Run: headless pygame with SDL's dummy video driver; simulated clock (each Clock.tick advances the game by its frame time, no real sleeping); random seed 0; keys injected as events and as key.get_pressed() state; no mouse input.
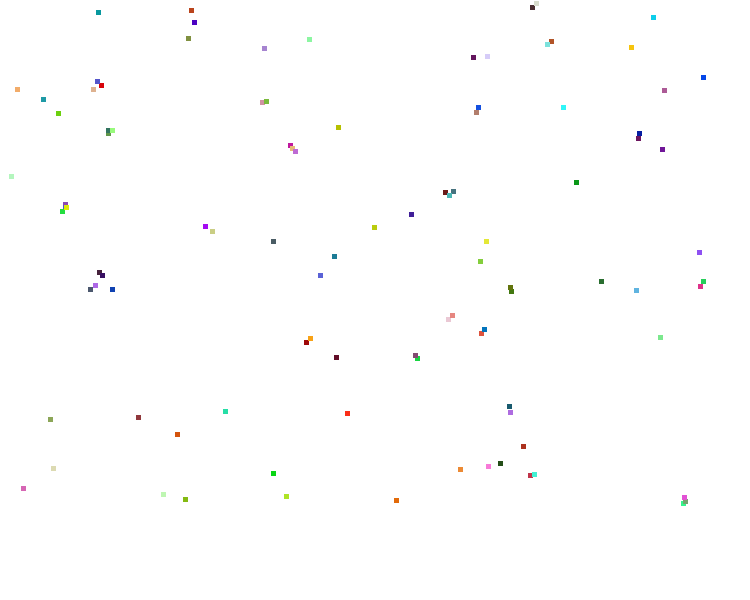
Frame 1 of 4 · flips 1–60 · no input
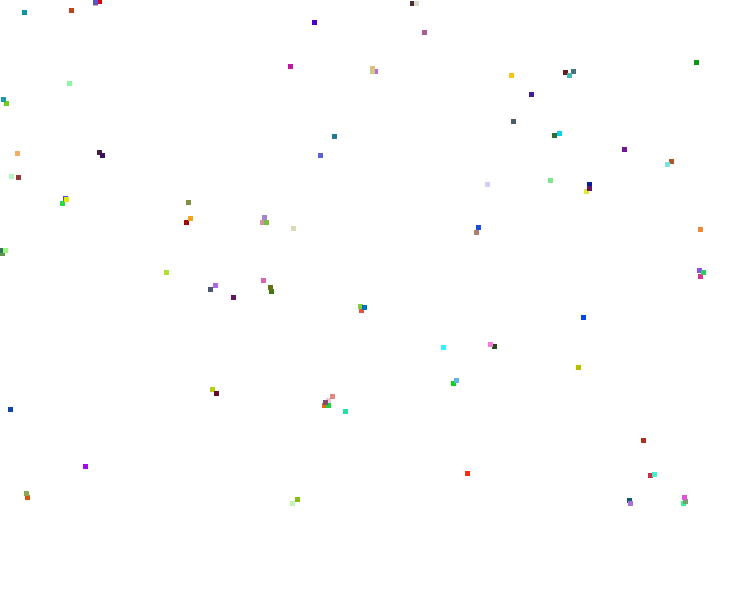
Frame 2 of 4 · flips 61–180 · tapped SPACE, RETURN · held RIGHT (→), D
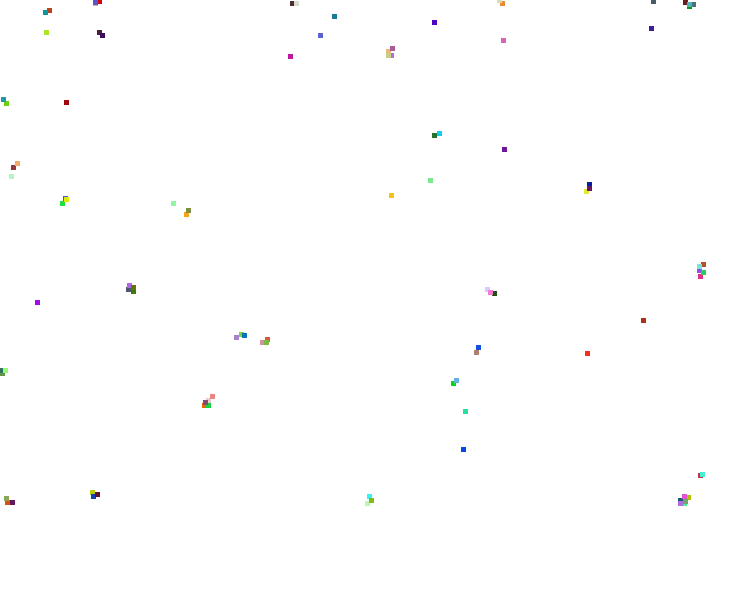
Frame 3 of 4 · flips 181–300 · held DOWN (↓), S
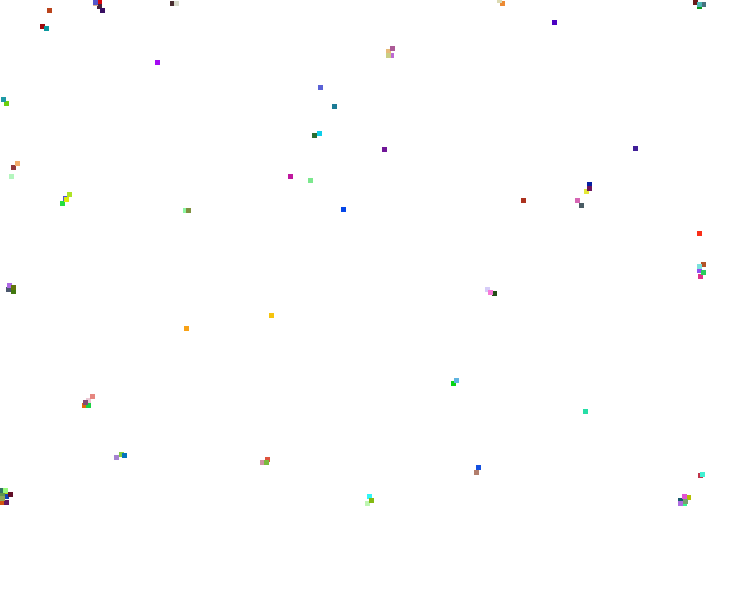
Frame 4 of 4 · flips 301–420 · held LEFT (←), A, UP (↑), W

The pygame program that drew these frames:

import pygame
pygame.init()
clock = pygame.time.Clock()
import random
genn=100
psize=5
#tickrate
tickrate = 60
class esprite():
    def __init__(self,espawn=200,esize=5,floor=600,lwall=0,rwall=700,xspawn=100,yspawn=100,rgb=(90,120,200),ceiling=0,):
        self.rgb=rgb
        self.xspawn=xspawn
        self.yspawn=yspawn
        self.esize=esize
        self.rect=pygame.Rect(xspawn,yspawn,esize,esize)
        self.vel =[random.randint(-2,2),random.randint(-2,2)]
        self.restitution=1.1
        self.floor=floor
        self.lwall=lwall
        self.rwall=rwall
        self.ceiling=ceiling
        
    def drawe(self):
        pygame.draw.rect(screen,(self.rgb), self.rect)

    def randommove(self):
        pass
        # self.rect.clamp_ip(0,0,700,500)   
        # self.rect.x+=random.randint(-2,2)
        # self.rect.y+=random.randint(-2,2)

    def vel_move(self):
        # self.vel.x+=dx
        # self.vel.y+=dy
        self.rect.x+=self.vel[0]
        self.rect.y+=self.vel[1]
        # self.rect.clamp_ip(0,0,700,500) 
            
    def wall_bounce(self):
        if self.rect.x<self.lwall:
            self.vel[0]=abs(self.vel[0])
            # print(self.vel[0])
        if self.rect.x>self.rwall:
            self.vel[0]=-abs(self.vel[0])
            # print(self.vel[0])
        if self.rect.y<self.ceiling:
            self.vel[1]=abs(self.vel[1])
            # print(self.vel[1])
        if self.rect.y>self.floor:
            self.vel[1]=-abs(self.vel[1])
            # print(self.vel[0])


    def sticky_collision(self):
        for other_particle in objlist:
            if other_particle!=self and self.rect.colliderect(other_particle.rect):
                # print("Collis")
                sigma_vel=(self.vel[0]+other_particle.vel[0],self.vel[1]+other_particle.vel[1]) #*self.restitution
                self.vel=[sigma_vel[0]/2,sigma_vel[1]/2]
                other_particle.vel=[sigma_vel[0]/2,sigma_vel[1]/2]
                
def generate_objects(count):
    # Generates a list of Item objects
    particles = []
    for i in range(count):
        name = f"Object_{i+1}"
        particles.append(esprite(name,psize,500,0,700,random.randint(0,700),random.randint(0,500),(2*random.randint(0,125),2*random.randint(0,125),2*random.randint(0,125))))
    return particles

def process_objects(objects):
    # Calls the sub-procedure for each object
    for obj in objects:
        obj.drawe()
        obj.randommove()
        obj.sticky_collision()
        obj.wall_bounce()
        obj.vel_move()
objlist=generate_objects(genn)

SCREEN_W = 750
SCREEN_H =  600
screen = pygame.display.set_mode((SCREEN_W, SCREEN_H))

run= True
while run:
    clock.tick(tickrate)
    screen.fill((255,255,255))    
    process_objects(objlist)
    # print(clock.get_fps())
    for event in pygame.event.get():
         if event.type == pygame.QUIT:
            run = False
    #display update              
    pygame.display.update()
#game end
pygame.quit()
